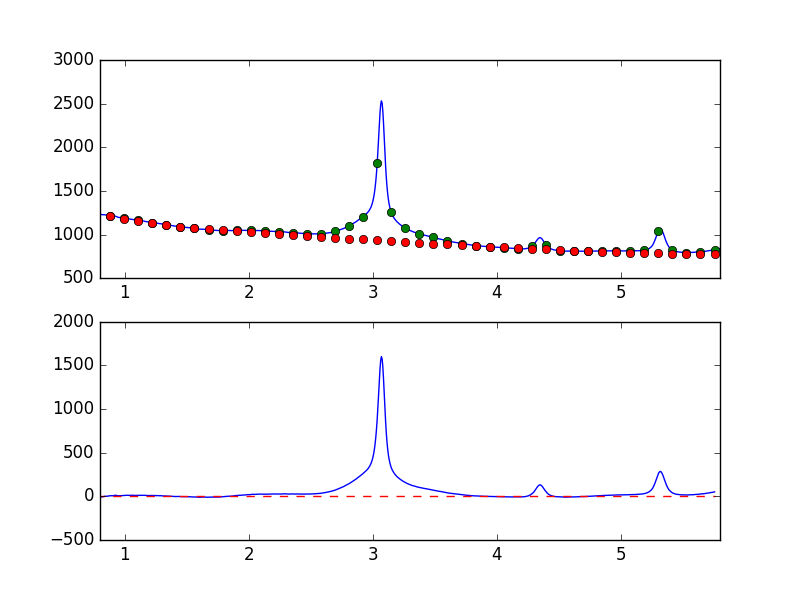

Values plotted in this chart, from the file beside it:
7.681951752392544019e-01, -9.488575608242172166e+00
7.738631750302433776e-01, -8.116091909675105853e+00
7.795311748212323533e-01, -6.509679170938625248e+00
7.851991746122213289e-01, -6.413619413213609732e+00
7.908671744032103046e-01, -4.285695634243211316e+00
7.965351741941992803e-01, -2.146190831771491503e+00
8.022031739851883669e-01, -5.650153628540465434e+00
8.078711737761772316e-01, -6.120845537919876733e+00
8.135391735671662072e-01, -6.489194088903104785e+00
8.192071733581552939e-01, -5.180145365170346849e+00
8.248751731491442696e-01, -4.096306583215664432e+00
8.305431729401332452e-01, -9.846453110942547937e-01
8.362111727311222209e-01, 7.859226409493658139e-01
8.418791725221110855e-01, 4.078828298602275026e-01
8.475471723131001722e-01, 1.181630968831314021e+00
8.532151721040891479e-01, 1.160126247620610229e+00
8.588831718950781235e-01, 2.696498754420872501e+00
8.645511716860672102e-01, 3.731647132114176202e+00
8.702191714770560749e-01, 3.408984672019869322e+00
8.758871712680450505e-01, 5.841895368581390358e+00
8.815551710590340262e-01, 7.415980013118542047e+00
8.872231708500230019e-01, 8.435776671950407035e+00
8.928911706410120885e-01, 6.125957277026373049e+00
8.985591704320010642e-01, 7.624515800920562469e+00
9.042271702229900399e-01, 7.182117114645052425e+00
9.098951700139790155e-01, 7.702013979836465296e+00
9.155631698049678802e-01, 1.081304509563278771e+01
9.212311695959569668e-01, 1.241528939554450517e+01
9.268991693869459425e-01, 1.306751721933483168e+01
9.325671691779349182e-01, 1.090943152395311699e+01
9.382351689689240049e-01, 9.426072180410528745e+00
9.439031687599129805e-01, 6.919373590969826182e+00
9.495711685509018452e-01, 6.991807267267631687e+00
9.552391683418909318e-01, 6.891352533441704509e+00
9.609071681328797965e-01, 7.812766057377530160e+00
9.665751679238688832e-01, 7.473509585088550011e+00
9.722431677148579698e-01, 8.136577089148659070e+00
9.779111675058468345e-01, 9.183981096819934464e+00
9.835791672968358101e-01, 9.351249760363998575e+00
9.892471670878246748e-01, 8.980722755480201158e+00
9.949151668788137615e-01, 1.078095069536925621e+01
1.000583166669802848e+00, 1.122986097726720800e+01
1.006251166460791602e+00, 1.281623774393688109e+01
1.011919166251780799e+00, 1.179457981280324930e+01
1.017587166042769553e+00, 1.208942994660333170e+01
1.023255165833758751e+00, 1.252804086901301162e+01
1.028923165624747726e+00, 1.194425710058203549e+01
1.034591165415736702e+00, 1.127861261498514978e+01
1.040259165206725678e+00, 1.205586990152278304e+01
1.045927164997714431e+00, 1.220704144949468173e+01
1.051595164788703629e+00, 1.191216318570127441e+01
1.057263164579692605e+00, 1.169660795100503492e+01
1.062931164370681802e+00, 1.296880522689343707e+01
1.068599164161670556e+00, 1.287998234641622730e+01
1.074267163952659310e+00, 1.185138617387383420e+01
1.079935163743648507e+00, 1.066131923762873157e+01
1.085603163534637483e+00, 1.041730769885566588e+01
1.091271163325626681e+00, 1.030329373435529305e+01
1.096939163116615434e+00, 1.177214041936463218e+01
1.102607162907604632e+00, 1.185434754787138445e+01
1.108275162698593386e+00, 1.158175768730097843e+01
... 839 more rows
